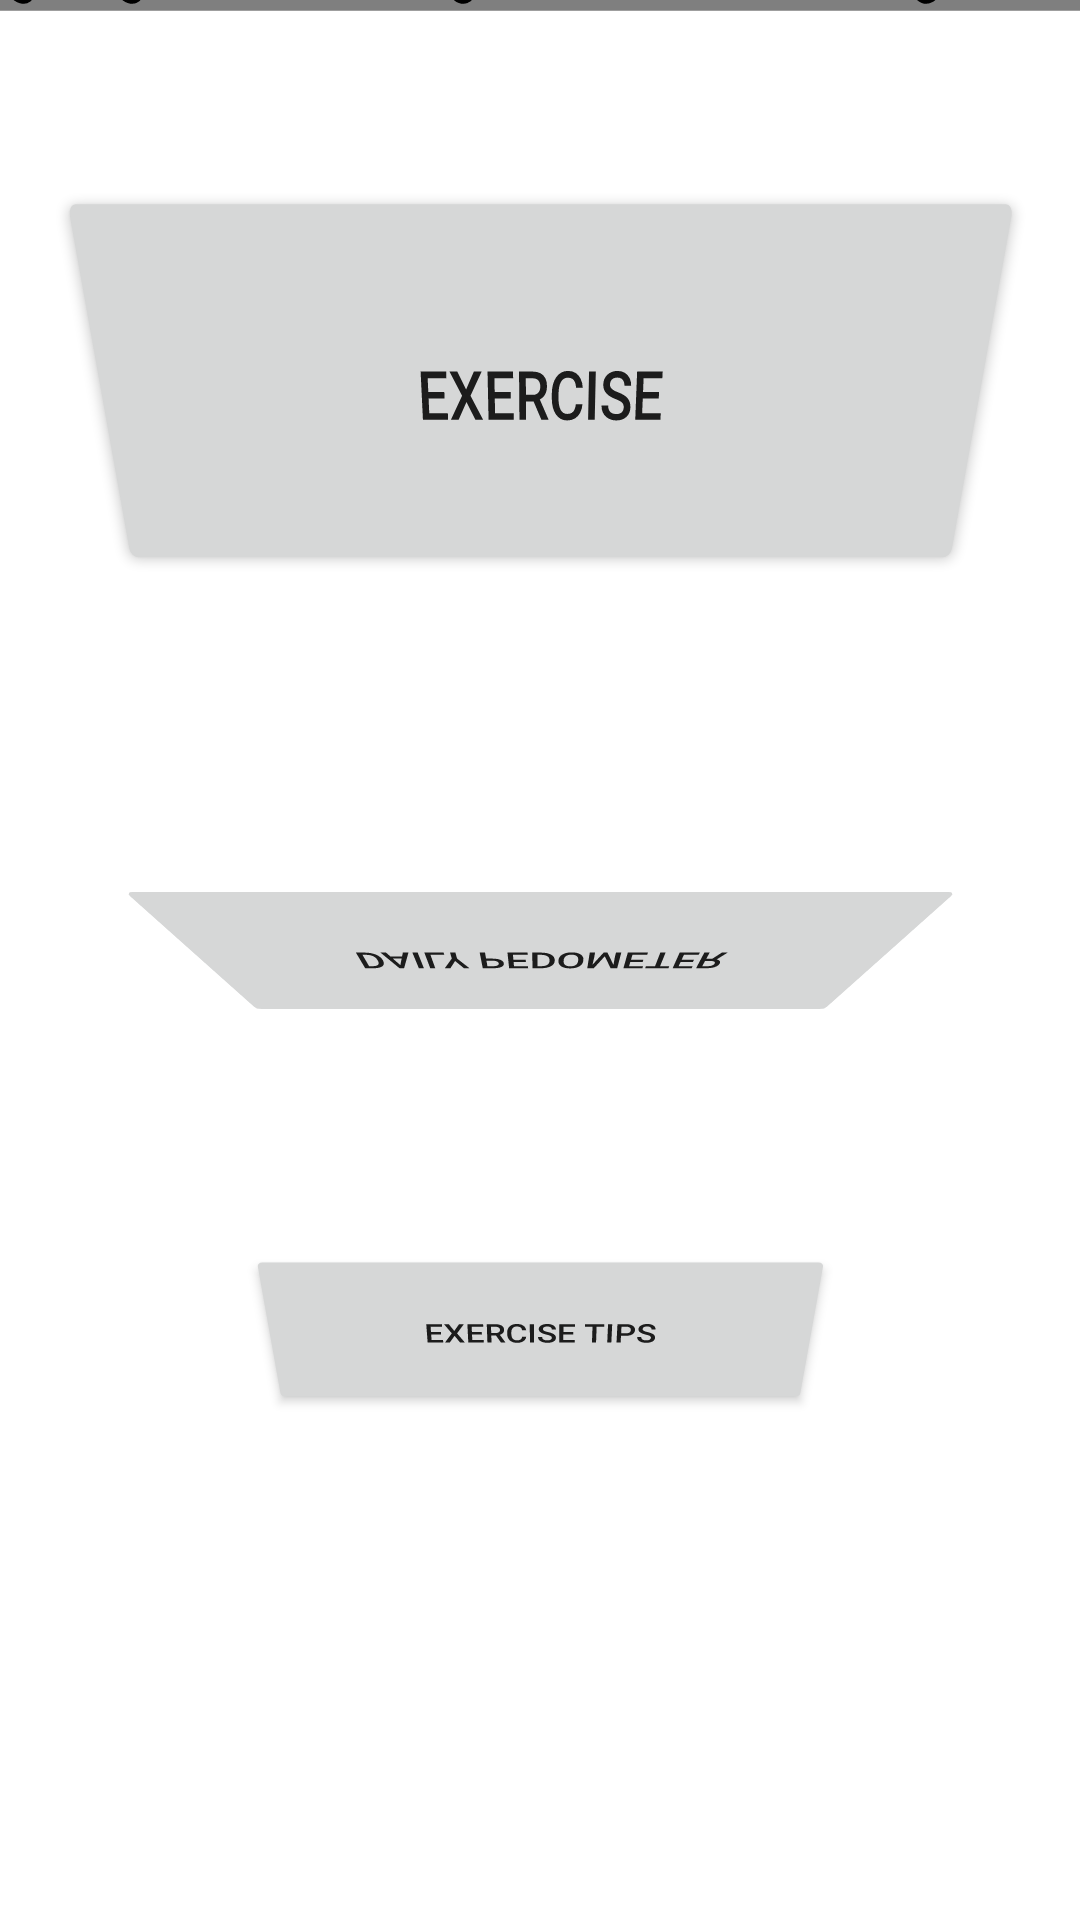

Reconstruct the res/layout file that produces this screen, plus the resources it refers to.
<!-- AndroidManifest.xml: application theme Theme.Capstone2 -->
<!-- res/layout/activity_main.xml -->
<?xml version="1.0" encoding="utf-8"?>
<androidx.constraintlayout.widget.ConstraintLayout xmlns:android="http://schemas.android.com/apk/res/android"
    xmlns:app="http://schemas.android.com/apk/res-auto"
    xmlns:tools="http://schemas.android.com/tools"
    android:layout_width="match_parent"
    android:layout_height="match_parent"
    android:rotationX="-17"
    tools:context=".MainActivity">

    <Button
        android:id="@+id/toDailypedometer"
        android:layout_width="233dp"
        android:layout_height="0dp"
        android:layout_marginBottom="77dp"
        android:rotationX="123"
        android:text="Daily pedometer"
        app:layout_constraintBottom_toTopOf="@+id/toExerciseTips"
        app:layout_constraintEnd_toEndOf="parent"
        app:layout_constraintStart_toStartOf="parent"
        app:layout_constraintTop_toBottomOf="@+id/toExercise" />





    <Button
        android:id="@+id/toExerciseTips"
        android:layout_width="233dp"
        android:layout_height="0dp"
        android:layout_marginBottom="116dp"
        android:text="Exercise Tips"
        app:layout_constraintBottom_toBottomOf="parent"
        app:layout_constraintEnd_toEndOf="parent"
        app:layout_constraintStart_toStartOf="parent"
        app:layout_constraintTop_toBottomOf="@+id/toDailypedometer" />

    <Button
        android:id="@+id/toExercise"
        android:layout_width="233dp"
        android:layout_height="0dp"
        android:layout_marginTop="126dp"
        android:layout_marginBottom="68dp"
        android:text="Exercise"
        app:iconTint="#FFFFFF"
        app:layout_constraintBottom_toTopOf="@+id/toDailypedometer"
        app:layout_constraintEnd_toEndOf="parent"
        app:layout_constraintStart_toStartOf="parent"
        app:layout_constraintTop_toTopOf="parent" />

    <com.google.android.gms.common.SignInButton
        android:id="@+id/sign_in_button"
        android:layout_width="match_parent"
        android:layout_height="wrap_content"
        android:layout_marginTop="100dp"
        android:layout_marginBottom="26dp"
        app:layout_constraintBottom_toTopOf="@+id/toExercise"
        app:layout_constraintEnd_toEndOf="parent"
        app:layout_constraintHorizontal_bias="0.0"
        app:layout_constraintStart_toStartOf="parent"
        app:layout_constraintTop_toTopOf="parent"
        app:layout_constraintVertical_bias="1.0"
        tools:ignore="MissingConstraints"></com.google.android.gms.common.SignInButton>


</androidx.constraintlayout.widget.ConstraintLayout>
<!-- resources referenced by this layout -->
<resources>
  <style name="Theme.Capstone2" parent="Theme.MaterialComponents.DayNight.DarkActionBar">
          
          <item name="colorPrimary">@color/purple_500</item>
          <item name="colorPrimaryVariant">@color/purple_700</item>
          <item name="colorOnPrimary">@color/white</item>
          
          <item name="colorSecondary">@color/teal_200</item>
          <item name="colorSecondaryVariant">@color/teal_700</item>
          <item name="colorOnSecondary">@color/black</item>
          
          <item name="android:statusBarColor" tools:targetApi="l">?attr/colorPrimaryVariant</item>
          
          <item name="windowActionBar">false</item>
          <item name="windowNoTitle">true</item>
      </style>
  <!-- not gathered from this repository: default colours our renderer supplied (Android Studio template values) -->
  <color name="purple_500">#FF6200EE</color>
  <color name="purple_700">#FF3700B3</color>
  <color name="teal_200">#FF03DAC5</color>
  <color name="teal_700">#FF018786</color>
  <color name="black">#FF000000</color>
  <color name="white">#FFFFFFFF</color>
</resources>
